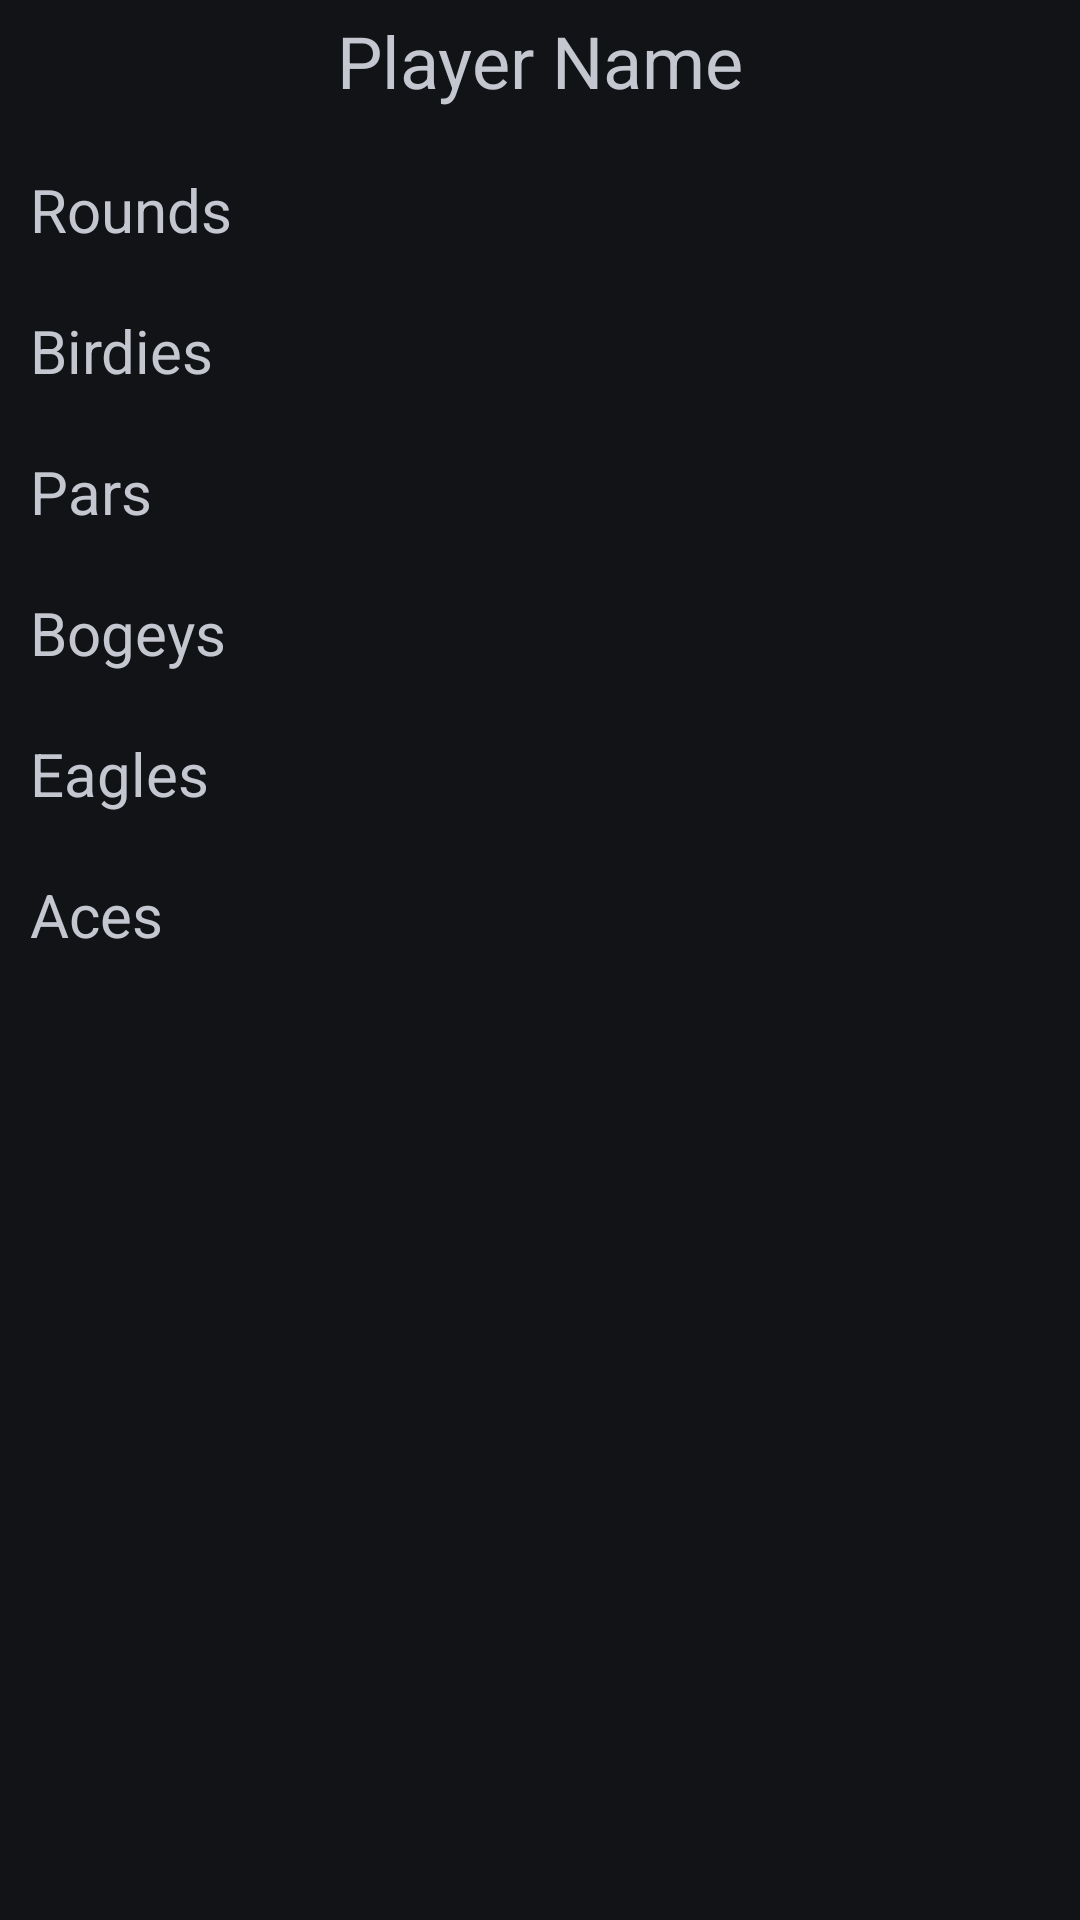

Produce the Android XML layout that renders to this screen, including the resource entries it uses.
<!-- AndroidManifest.xml: application theme Theme.Material3.DynamicColors.Dark -->
<!-- res/layout/fragment_player_stats.xml -->
<?xml version="1.0" encoding="utf-8"?>
<androidx.constraintlayout.widget.ConstraintLayout xmlns:android="http://schemas.android.com/apk/res/android"
    xmlns:app="http://schemas.android.com/apk/res-auto"
    xmlns:tools="http://schemas.android.com/tools"
    android:id="@+id/frameLayout2"
    android:layout_width="match_parent"
    android:layout_height="match_parent"
    tools:context=".ui.Stats.PlayerStatsFragment">

    

    <TextView
        android:id="@+id/tvPlayerStatsAces"
        android:layout_width="wrap_content"
        android:layout_height="wrap_content"
        android:layout_marginStart="10dp"
        android:layout_marginTop="20dp"
        android:text="Aces"
        android:textSize="20sp"
        app:layout_constraintStart_toStartOf="parent"
        app:layout_constraintTop_toBottomOf="@+id/tvPlayerStatsEagles" />

    <TextView
        android:id="@+id/tvPlayerStatsBogeys"
        android:layout_width="wrap_content"
        android:layout_height="wrap_content"
        android:layout_marginStart="10dp"
        android:layout_marginTop="20dp"
        android:text="Bogeys"
        android:textSize="20sp"
        app:layout_constraintStart_toStartOf="parent"
        app:layout_constraintTop_toBottomOf="@+id/tvPlayerStatsPars" />

    <TextView
        android:id="@+id/tvPlayerStatsEagles"
        android:layout_width="wrap_content"
        android:layout_height="wrap_content"
        android:layout_marginStart="10dp"
        android:layout_marginTop="20dp"
        android:text="Eagles"
        android:textSize="20sp"
        app:layout_constraintStart_toStartOf="parent"
        app:layout_constraintTop_toBottomOf="@+id/tvPlayerStatsBogeys" />

    <TextView
        android:id="@+id/tvPlayerStatsPars"
        android:layout_width="wrap_content"
        android:layout_height="wrap_content"
        android:layout_marginStart="10dp"
        android:layout_marginTop="20dp"
        android:text="Pars"
        android:textSize="20sp"
        app:layout_constraintStart_toStartOf="parent"
        app:layout_constraintTop_toBottomOf="@+id/tvPlayerStatsBirdies" />

    <TextView
        android:id="@+id/tvPlayerStatsName"
        android:layout_width="0dp"
        android:layout_height="wrap_content"
        android:layout_marginTop="4dp"
        android:text="Player Name"
        android:textAlignment="center"
        android:textSize="24sp"
        app:layout_constraintEnd_toEndOf="parent"
        app:layout_constraintHorizontal_bias="0.0"
        app:layout_constraintStart_toStartOf="parent"
        app:layout_constraintTop_toTopOf="parent" />

    <TextView
        android:id="@+id/tvPlayerStatsRounds"
        android:layout_width="wrap_content"
        android:layout_height="wrap_content"
        android:layout_marginStart="10dp"
        android:layout_marginTop="20dp"
        android:text="Rounds"
        android:textSize="20sp"
        app:layout_constraintStart_toStartOf="parent"
        app:layout_constraintTop_toBottomOf="@+id/tvPlayerStatsName" />

    <TextView
        android:id="@+id/tvPlayerStatsBirdies"
        android:layout_width="wrap_content"
        android:layout_height="wrap_content"
        android:layout_marginStart="10dp"
        android:layout_marginTop="20dp"
        android:text="Birdies"
        android:textSize="20sp"
        app:layout_constraintStart_toStartOf="parent"
        app:layout_constraintTop_toBottomOf="@+id/tvPlayerStatsRounds" />

</androidx.constraintlayout.widget.ConstraintLayout>
<!-- resources referenced by this layout -->
<resources>

</resources>
